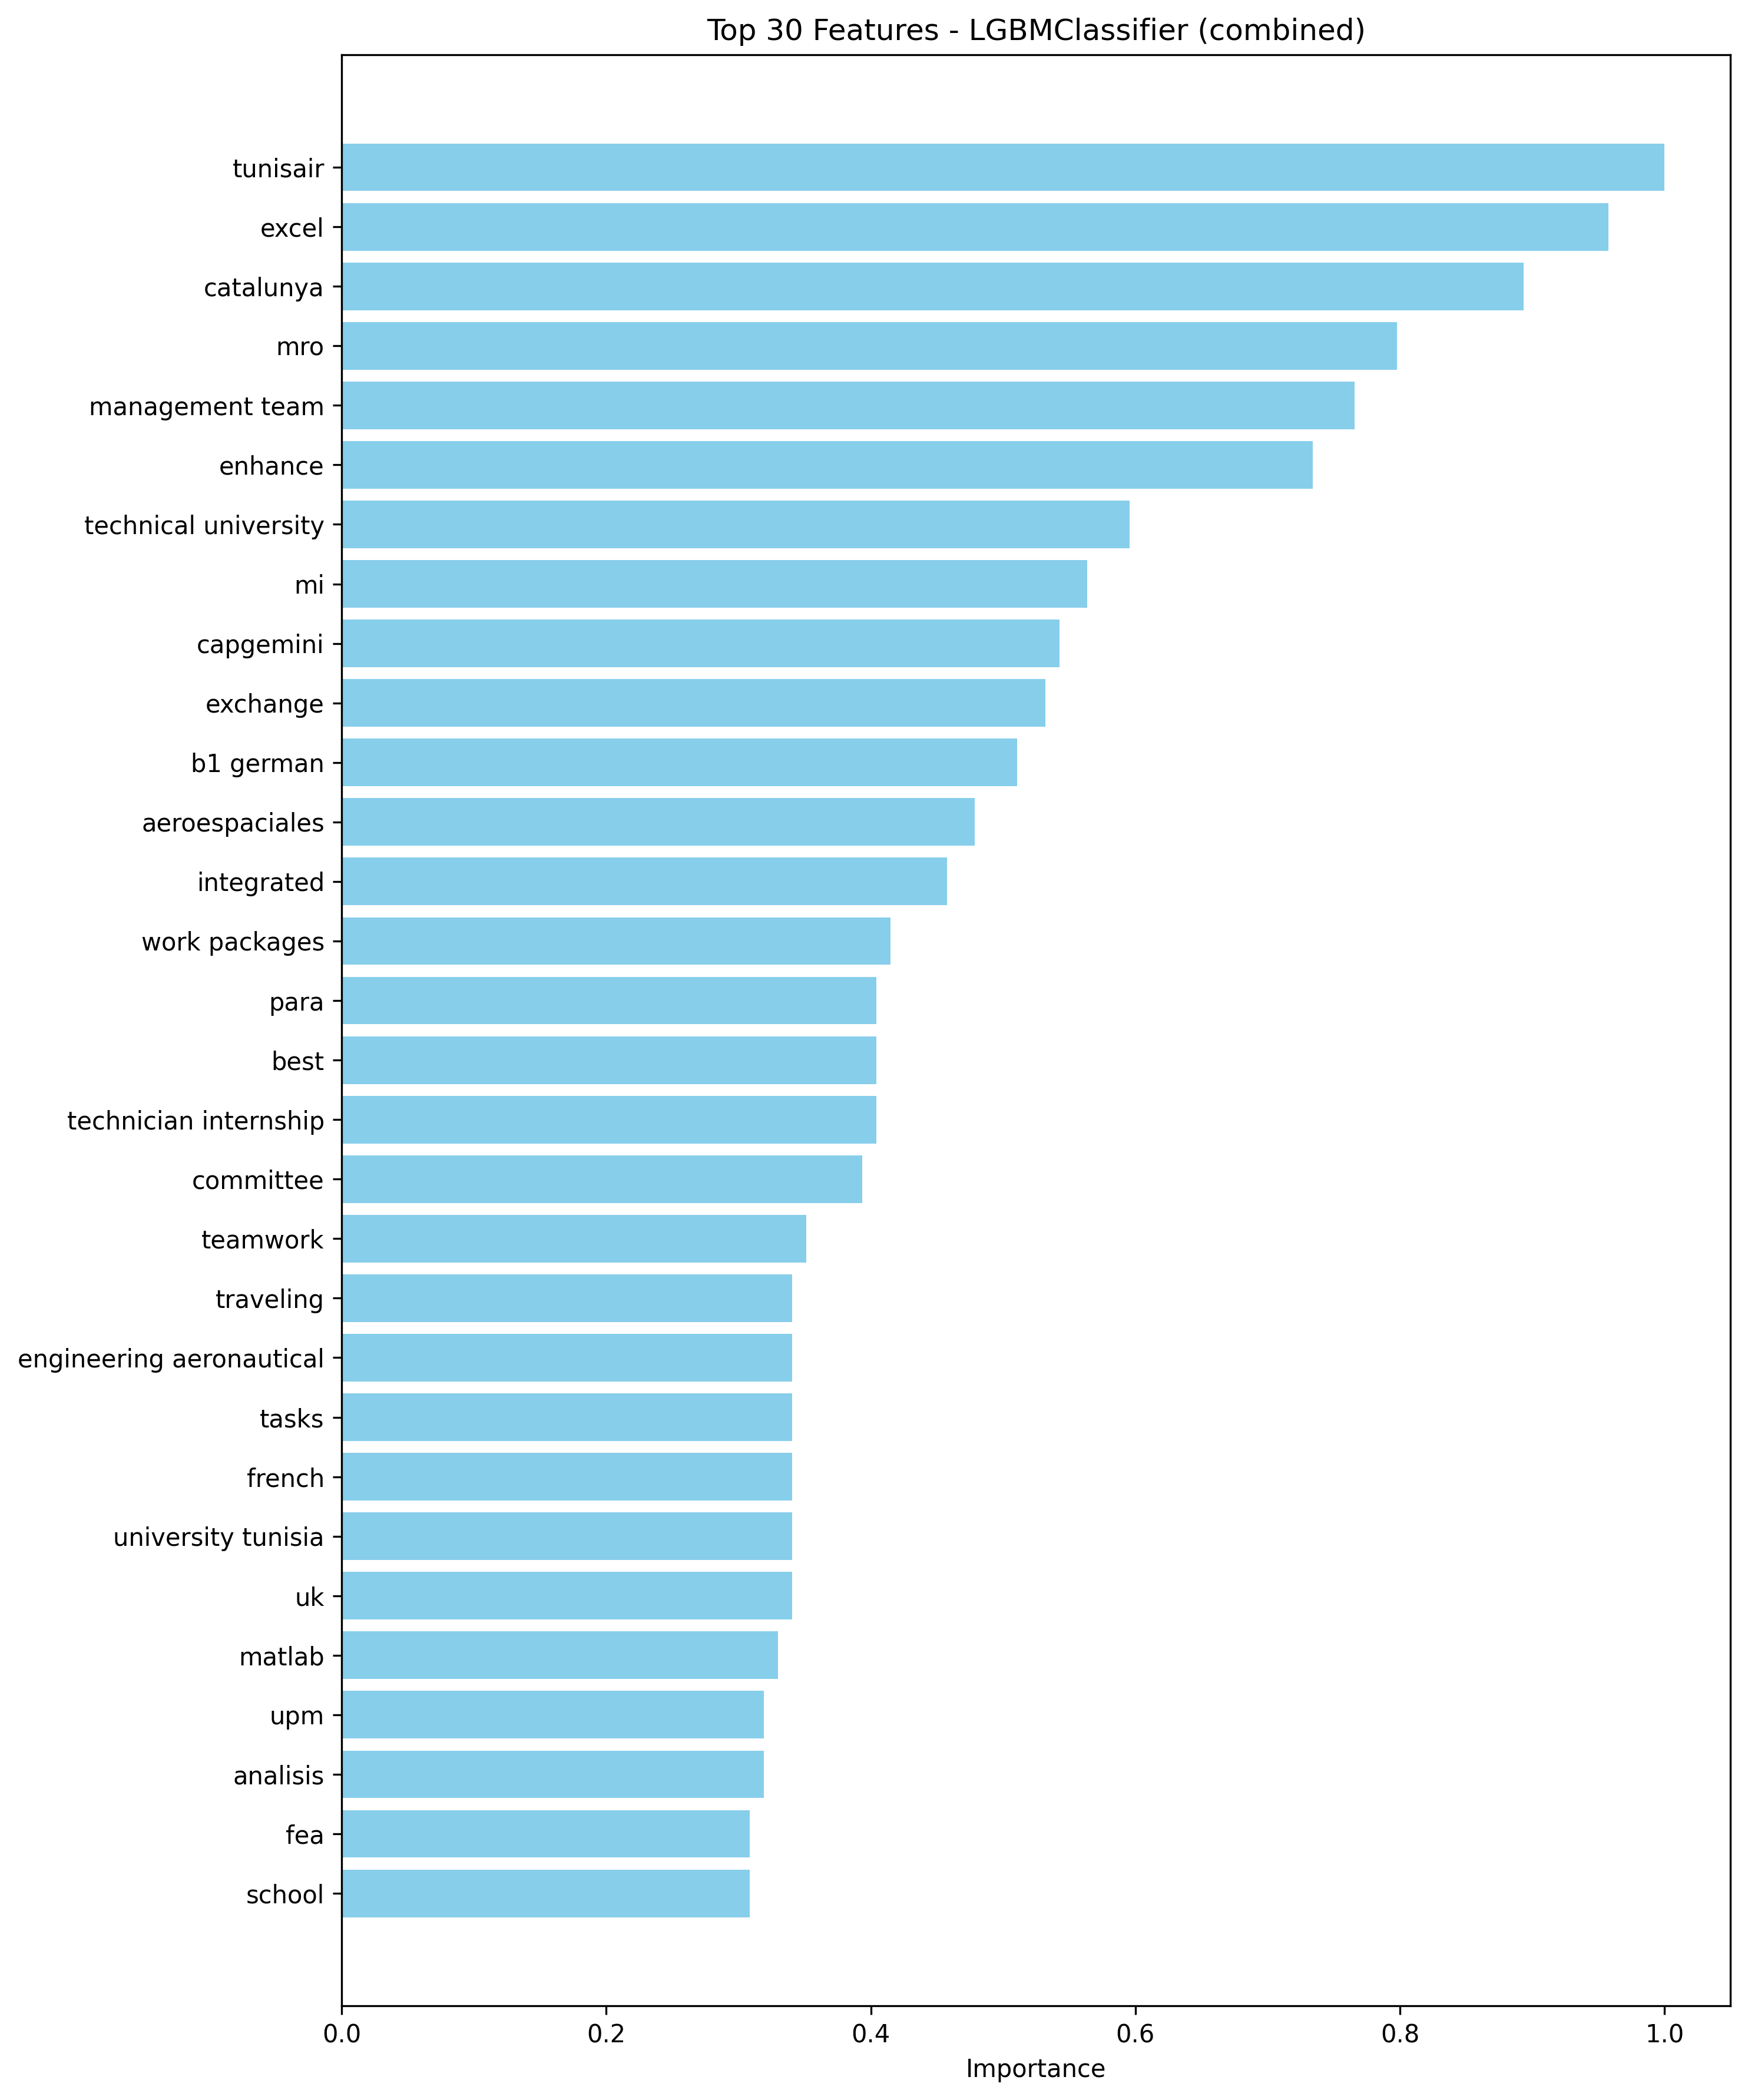

Data behind this chart, as committed beside it:
rank, feature, importance_abs, coef_signed
1, tunisair, 94, N/A
2, excel, 90, N/A
3, catalunya, 84, N/A
4, mro, 75, N/A
5, management team, 72, N/A
6, enhance, 69, N/A
7, technical university, 56, N/A
8, mi, 53, N/A
9, capgemini, 51, N/A
10, exchange, 50, N/A
11, b1 german, 48, N/A
12, aeroespaciales, 45, N/A
13, integrated, 43, N/A
14, work packages, 39, N/A
15, para, 38, N/A
16, best, 38, N/A
17, technician internship, 38, N/A
18, committee, 37, N/A
19, teamwork, 33, N/A
20, traveling, 32, N/A
21, engineering aeronautical, 32, N/A
22, tasks, 32, N/A
23, french, 32, N/A
24, university tunisia, 32, N/A
25, uk, 32, N/A
26, matlab, 31, N/A
27, upm, 30, N/A
28, analisis, 30, N/A
29, fea, 29, N/A
30, school, 29, N/A
